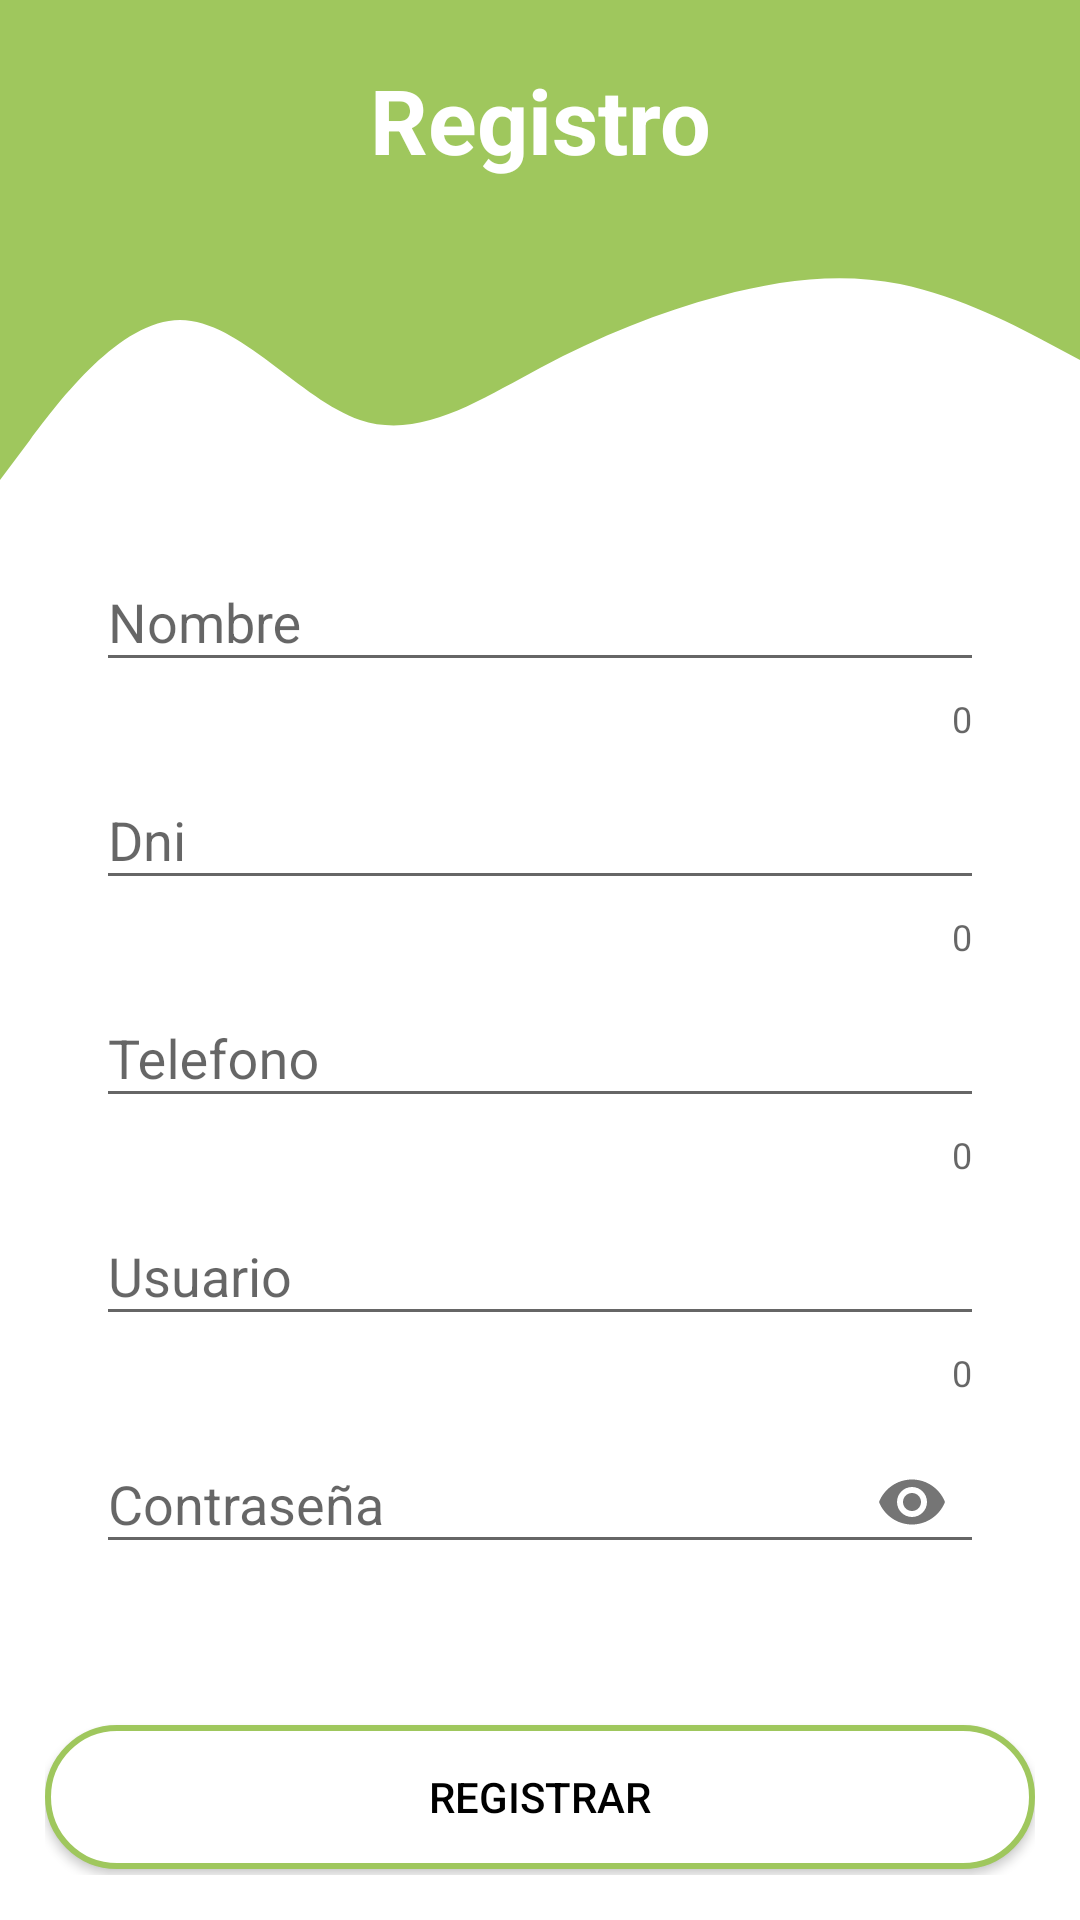

Write the Android layout XML for this screen, with the resource values it uses.
<!-- AndroidManifest.xml: application theme AppTheme -->
<!-- res/layout/activity_usuario.xml -->
<?xml version="1.0" encoding="utf-8"?>
<RelativeLayout xmlns:android="http://schemas.android.com/apk/res/android"
    xmlns:app="http://schemas.android.com/apk/res-auto"
    xmlns:tools="http://schemas.android.com/tools"
    android:layout_width="match_parent"
    android:layout_height="match_parent"
    android:background="@android:color/background_light"
    tools:context=".Usuario">

    <LinearLayout
        android:layout_width="match_parent"
        android:layout_height="80dp"
        android:id="@+id/header"
        android:orientation="vertical"
        android:background="@color/colorVerdePrincipal">
        <TextView
            android:id="@+id/tvTituloUsuario"
            android:layout_width="match_parent"
            android:layout_height="match_parent"
            android:gravity="center"
            android:text="Registro"
            android:textStyle="bold"
            android:textSize="30sp"
            android:textColor="#FFF"/>

    </LinearLayout>
    <View
        android:id="@+id/wave"
        android:layout_width="match_parent"
        android:layout_height="80dp"
        android:layout_below="@+id/header"
        android:background="@drawable/wave"/>
    <LinearLayout
        android:layout_width="match_parent"
        android:layout_height="match_parent"
        android:orientation="vertical"
        android:layout_below="@id/wave"
        android:padding="15dp"
        android:gravity="center_horizontal">

        <com.google.android.material.textfield.TextInputLayout
            android:layout_width="match_parent"
            android:layout_height="wrap_content"
            app:errorEnabled="true"
            app:counterEnabled="true"
            android:layout_marginLeft="17dp"
            android:layout_marginRight="17dp"
            android:background="@color/colorBlanco">
            <com.google.android.material.textfield.TextInputEditText
                android:layout_width="match_parent"
                android:layout_height="wrap_content"
                android:hint="Nombre"
                android:inputType="text"
                android:id="@+id/etNombre"
                android:maxLength="250"/>
        </com.google.android.material.textfield.TextInputLayout>

        <com.google.android.material.textfield.TextInputLayout
            android:layout_width="match_parent"
            android:layout_height="wrap_content"
            app:errorEnabled="true"
            app:counterEnabled="true"
            android:layout_marginLeft="17dp"
            android:layout_marginRight="17dp"
            android:background="@color/colorBlanco">
            <com.google.android.material.textfield.TextInputEditText
                android:layout_width="match_parent"
                android:layout_height="wrap_content"
                android:hint="Dni"
                android:inputType="number"
                android:id="@+id/etDni"
                android:maxLength="15"/>
        </com.google.android.material.textfield.TextInputLayout>

        <com.google.android.material.textfield.TextInputLayout
            android:layout_width="match_parent"
            android:layout_height="wrap_content"
            app:errorEnabled="true"
            app:counterEnabled="true"
            android:layout_marginLeft="17dp"
            android:layout_marginRight="17dp"
            android:background="@color/colorBlanco">
            <com.google.android.material.textfield.TextInputEditText
                android:layout_width="match_parent"
                android:layout_height="wrap_content"
                android:hint="Telefono"
                android:inputType="number|phone"
                android:id="@+id/etTelefono"
                android:maxLength="15"/>
        </com.google.android.material.textfield.TextInputLayout>

        <com.google.android.material.textfield.TextInputLayout
            android:layout_width="match_parent"
            android:layout_height="wrap_content"
            app:errorEnabled="true"
            app:counterEnabled="true"
            android:layout_marginLeft="17dp"
            android:layout_marginRight="17dp"
            android:background="@color/colorBlanco">
            <com.google.android.material.textfield.TextInputEditText
                android:layout_width="match_parent"
                android:layout_height="wrap_content"
                android:hint="Usuario"
                android:inputType="text"
                android:id="@+id/etUsuario"
                android:maxLength="15"/>
        </com.google.android.material.textfield.TextInputLayout>

        <com.google.android.material.textfield.TextInputLayout
            android:layout_width="match_parent"
            android:layout_height="wrap_content"
            app:errorEnabled="true"
            android:layout_marginLeft="17dp"
            android:layout_marginRight="17dp"
            app:passwordToggleEnabled="true">
            <com.google.android.material.textfield.TextInputEditText
                android:layout_width="match_parent"
                android:layout_height="wrap_content"
                android:hint="Contraseña"
                android:inputType="textPassword"
                android:id="@+id/etContrasena"/>
        </com.google.android.material.textfield.TextInputLayout>

        <Button
            android:id="@+id/btnRegistrar"
            android:layout_width="match_parent"
            android:layout_height="wrap_content"
            android:text="Registrar"
            android:textColor="#000"
            android:background="@drawable/btn_fondo_color"
            android:layout_marginTop="30dp"/>
        
    </LinearLayout>

</RelativeLayout>
<!-- resources referenced by this layout -->
<resources>
  <color name="colorBlanco">#FFFFFF</color>
  <color name="colorVerdePrincipal">#9FC75D</color>
  <!-- drawable btn_fondo_color (drawable) -->
  <?xml version="1.0" encoding="utf-8"?>
  <shape xmlns:android="http://schemas.android.com/apk/res/android"
      android:shape="rectangle">
      <solid android:color="#FFF"/>
  
      <corners android:radius="50sp"/>
      <stroke android:width="2sp"
          android:color="@color/colorVerdePrincipal"/>
  </shape>
  <!-- drawable wave (drawable) -->
  <vector xmlns:android="http://schemas.android.com/apk/res/android"
      android:width="1440dp"
      android:height="320dp"
      android:viewportWidth="1440"
      android:viewportHeight="320">
      <path
          android:pathData="M0,320L40,266.7C80,213 160,107 240,106.7C320,107 400,213 480,240C560,267 640,213 720,170.7C800,128 880,96 960,74.7C1040,53 1120,43 1200,58.7C1280,75 1360,117 1400,138.7L1440,160L1440,0L1400,0C1360,0 1280,0 1200,0C1120,0 1040,0 960,0C880,0 800,0 720,0C640,0 560,0 480,0C400,0 320,0 240,0C160,0 80,0 40,0L0,0Z"
          android:fillColor="@color/colorVerdePrincipal"/>
  </vector>
  <style name="AppTheme" parent="Theme.AppCompat.Light.DarkActionBar">
          
          <item name="colorPrimary">@color/colorVerdeAbeto</item>
          <item name="colorPrimaryDark">@color/colorVerde</item>
          <item name="colorAccent">@color/colorVerdeAbeto</item>
          <item name="windowActionBar">false</item>
          <item name="windowNoTitle">true</item>
      </style>
  <color name="colorVerdeAbeto">#0b7855</color>
  <color name="colorVerde">#29c96b</color>
</resources>
